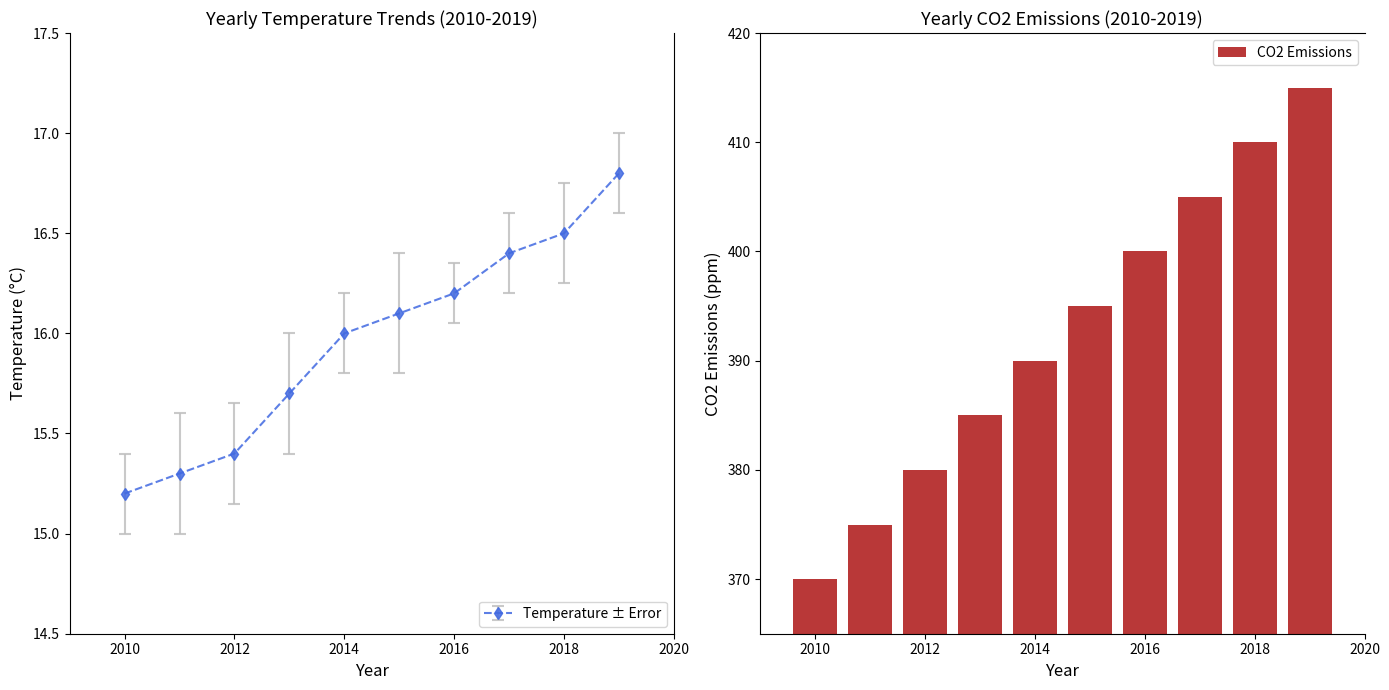

Recreate this plot in Python.
import matplotlib.pyplot as plt
import numpy as np

# Data
years = np.arange(2010, 2020)
avg_temperatures = np.array([15.2, 15.3, 15.4, 15.7, 16.0, 16.1, 16.2, 16.4, 16.5, 16.8])
temperature_errors = np.array([0.2, 0.3, 0.25, 0.3, 0.2, 0.3, 0.15, 0.2, 0.25, 0.2])
co2_emissions = np.array([370, 375, 380, 385, 390, 395, 400, 405, 410, 415])

# Create the figure and subplots
fig, (ax1, ax2) = plt.subplots(1, 2, figsize=(14, 7))

# First subplot: Line chart with random style elements
ax1.errorbar(
    years, avg_temperatures, yerr=temperature_errors,
    fmt='--d', color='royalblue', ecolor='silver',
    elinewidth=1.5, capsize=4, capthick=1.5, alpha=0.85, label='Temperature ± Error'
)
ax1.set_xlabel('Year', fontsize=12)
ax1.set_ylabel('Temperature (°C)', fontsize=12)
ax1.set_title('Yearly Temperature Trends (2010-2019)', fontsize=13)
ax1.grid(False)
ax1.spines['top'].set_visible(False)
ax1.set_xlim(2009, 2020)
ax1.set_ylim(14.5, 17.5)
ax1.legend(loc='lower right', fontsize=10)

# Second subplot: Bar chart with random style elements
ax2.bar(years, co2_emissions, color='firebrick', alpha=0.9, label='CO2 Emissions')
ax2.set_xlabel('Year', fontsize=12)
ax2.set_ylabel('CO2 Emissions (ppm)', fontsize=12)
ax2.set_title('Yearly CO2 Emissions (2010-2019)', fontsize=13)
ax2.grid(False)
ax2.spines['right'].set_visible(False)
ax2.set_xlim(2009, 2020)
ax2.set_ylim(365, 420)
ax2.legend(loc='best', fontsize=10)

plt.tight_layout()
plt.show()
